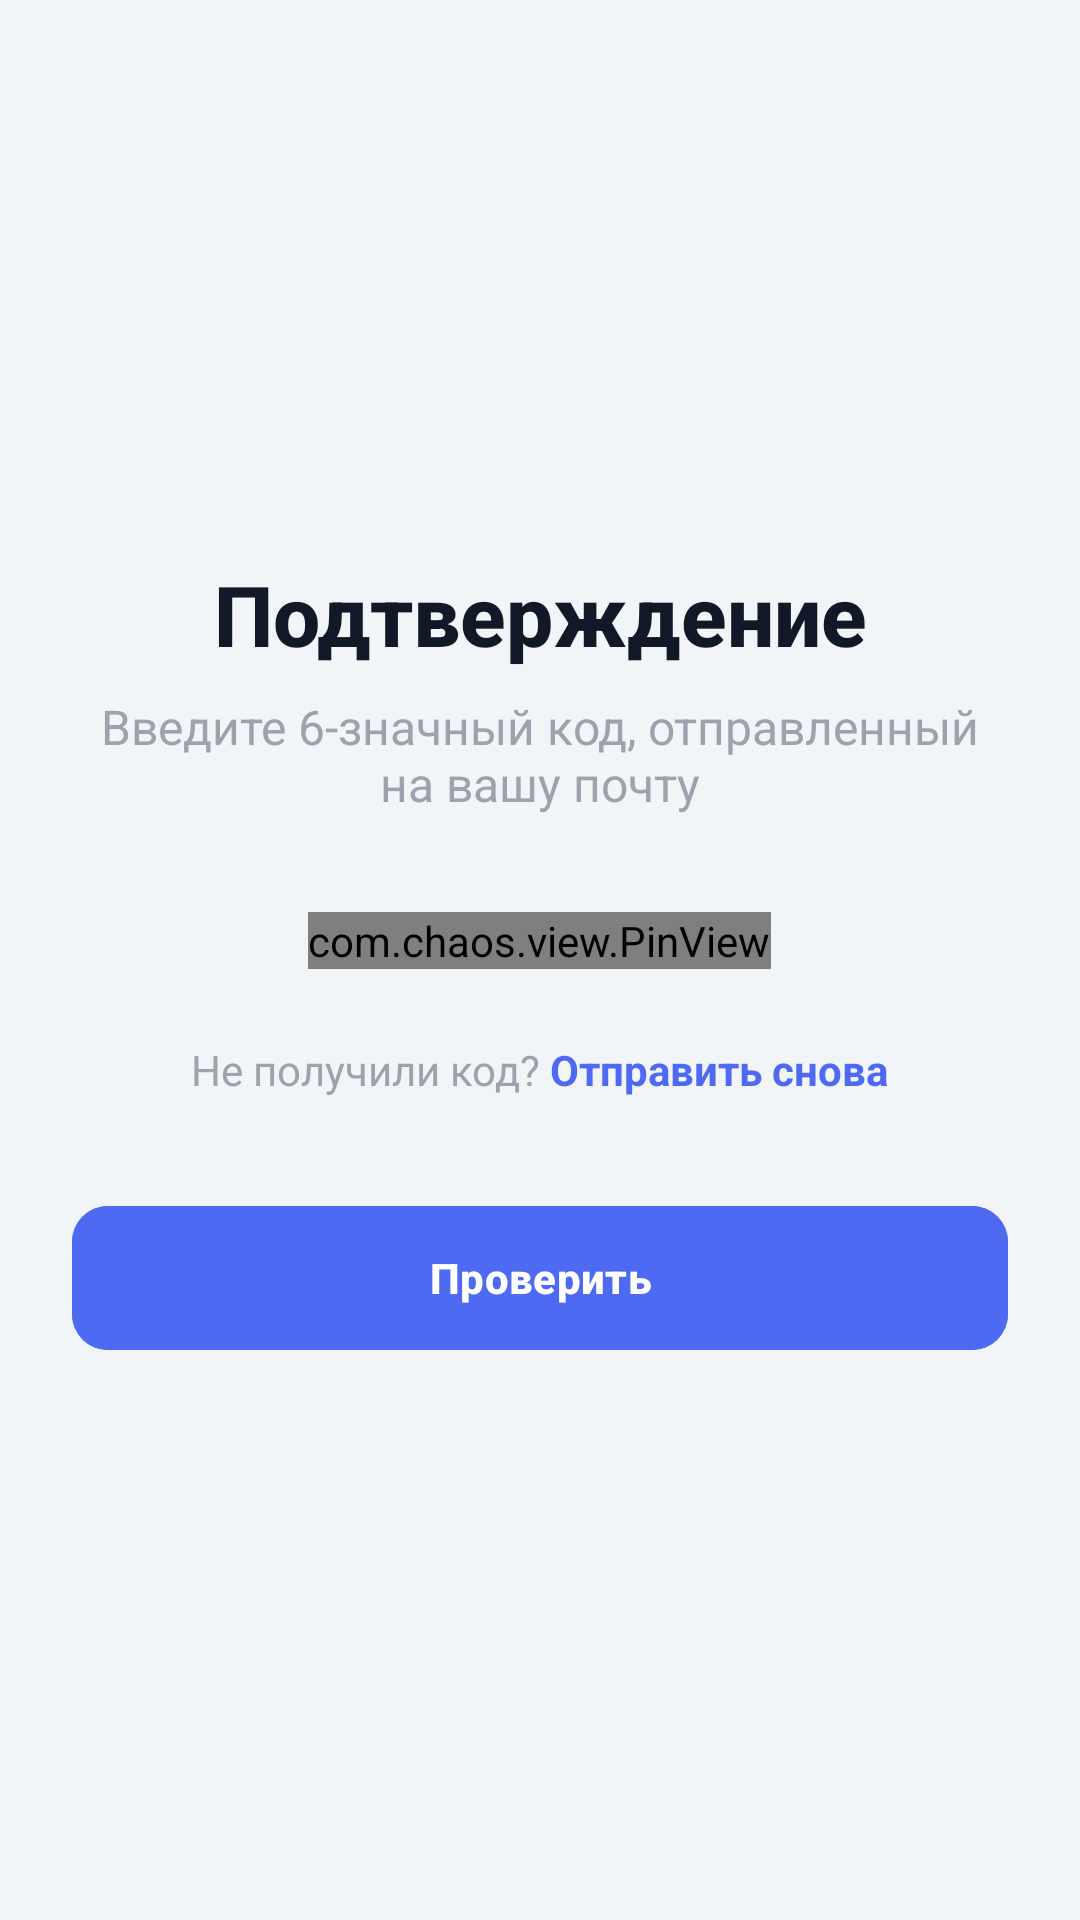

Produce the Android XML layout that renders to this screen, including the resource entries it uses.
<!-- AndroidManifest.xml: application theme Theme.Folomeev -->
<!-- res/layout/activity_otpverification.xml -->
<?xml version="1.0" encoding="utf-8"?>
<LinearLayout
    xmlns:android="http://schemas.android.com/apk/res/android"
    xmlns:app="http://schemas.android.com/apk/res-auto"
    android:layout_width="match_parent"
    android:layout_height="match_parent"
    android:orientation="vertical"
    android:padding="24dp"
    android:background="@color/background_page"
    android:gravity="center">

    <TextView
        android:layout_width="match_parent"
        android:layout_height="wrap_content"
        android:text="Подтверждение"
        android:textSize="28sp"
        android:fontFamily="sans-serif-medium"
        android:textColor="@color/black"
        android:gravity="center"
        android:textStyle="bold" />

    <TextView
        android:layout_width="match_parent"
        android:layout_height="wrap_content"
        android:layout_marginTop="8dp"
        android:text="Введите 6-значный код, отправленный на вашу почту"
        android:textSize="16sp"
        android:textColor="@color/gray2"
        android:gravity="center"
        android:layout_marginBottom="32dp" />

    <com.chaos.view.PinView
        android:id="@+id/pinView"
        android:layout_width="wrap_content"
        android:layout_height="wrap_content"
        app:itemCount="6"
        app:itemSpacing="8dp"
        app:itemHeight="56dp"
        app:itemWidth="45dp"
        app:lineWidth="2dp"
        app:lineColor="@color/blue"
        app:viewType="rectangle"
        android:inputType="number"
        android:textSize="20sp"
        android:textColor="@color/black"
        android:cursorVisible="true"
        app:cursorColor="@color/blue" />

    <LinearLayout
        android:layout_width="wrap_content"
        android:layout_height="wrap_content"
        android:layout_marginTop="24dp">
        <TextView
            android:layout_width="wrap_content"
            android:layout_height="wrap_content"
            android:text="Не получили код? "
            android:textColor="@color/gray2"/>
        <TextView
            android:id="@+id/resendAfter"
            android:layout_width="wrap_content"
            android:layout_height="wrap_content"
            android:text="Отправить снова"
            android:textColor="@color/blue"
            android:textStyle="bold"
            android:clickable="true"
            android:focusable="true" />
    </LinearLayout>

    <com.google.android.material.button.MaterialButton
        android:id="@+id/SetNewPass"
        android:layout_width="match_parent"
        android:layout_height="56dp"
        android:layout_marginTop="32dp"
        android:text="Проверить"
        android:textStyle="bold"
        app:cornerRadius="12dp"
        android:backgroundTint="@color/blue" />

</LinearLayout>
<!-- resources referenced by this layout -->
<resources>
  <color name="background_page">#F2F5F8</color>
  <color name="black">#111827</color>
  <color name="blue">#4E6AF3</color>
  <color name="gray2">#9CA3AF</color>
  <style name="Theme.Folomeev" parent="Base.Theme.Folomeev" />
  <style name="Base.Theme.Folomeev" parent="Theme.Material3.DayNight.NoActionBar">
          
          
      </style>
</resources>
